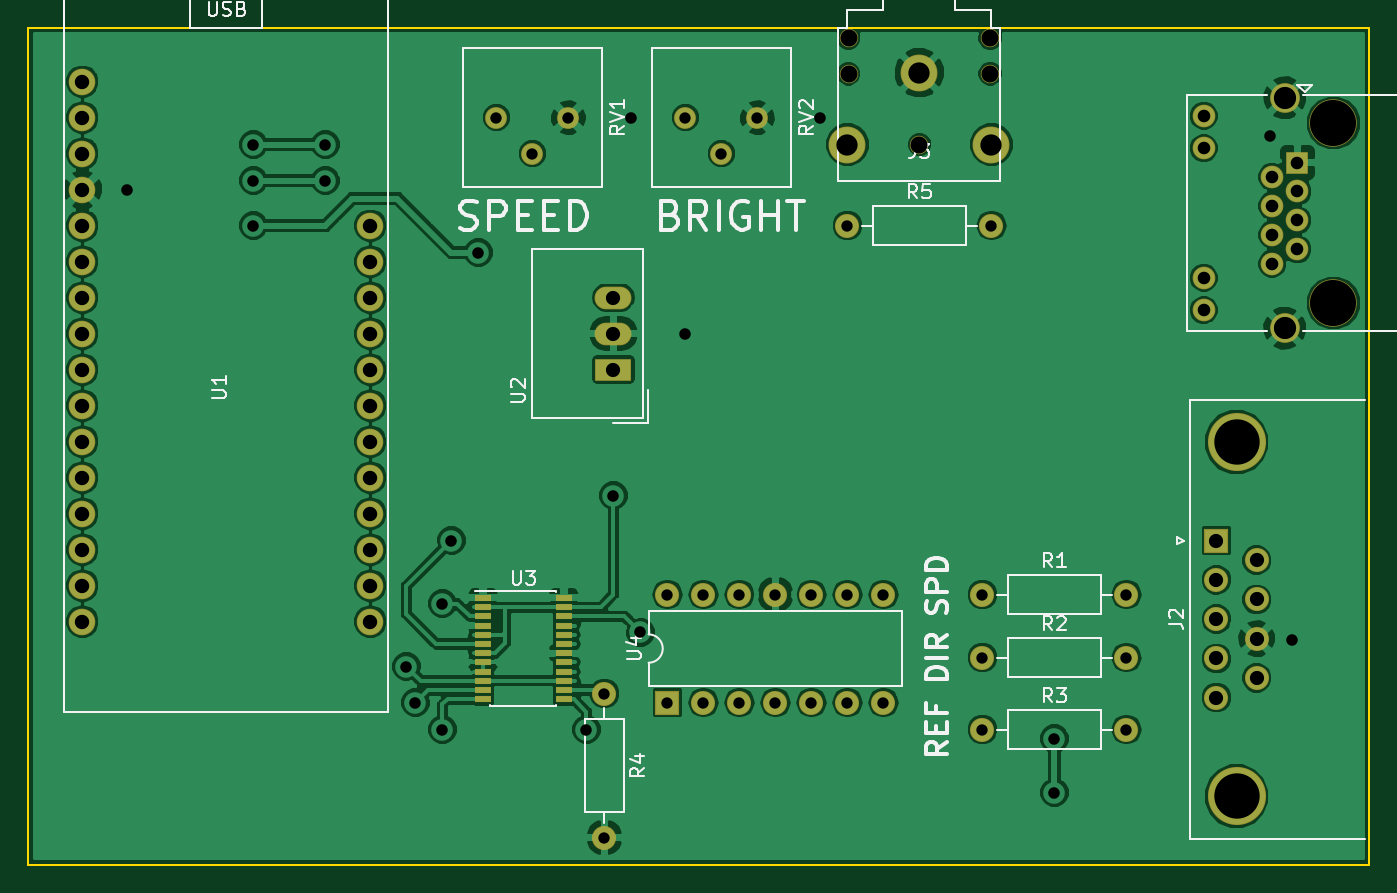
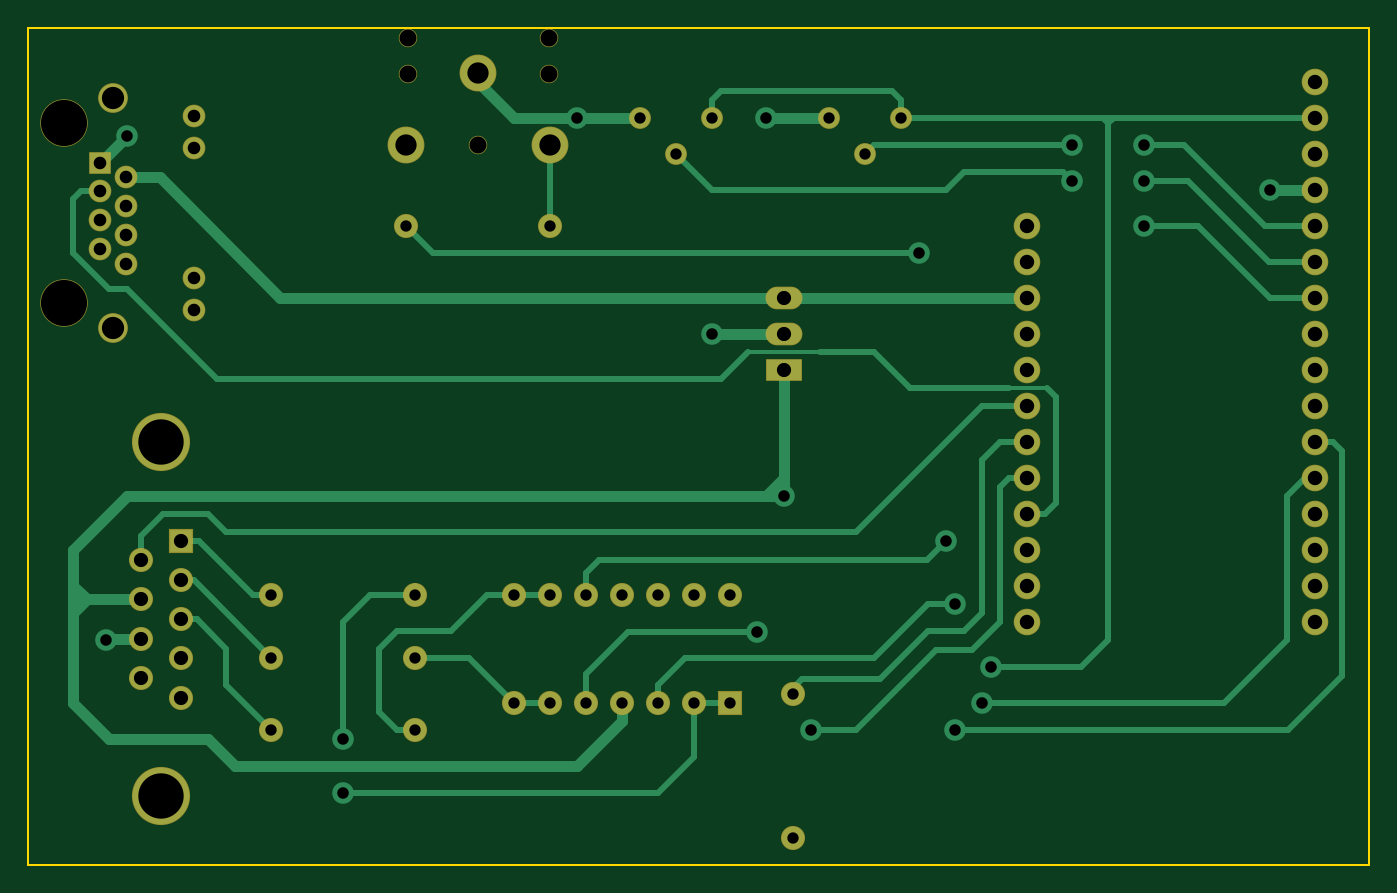
Circuit board: 8 layer files. Board 94.6 x 59.1 mm.
- bottom_copper: CustomSID_PCB-B.Cu.gbl (18861 bytes)
- bottom_mask: CustomSID_PCB-B.Mask.gbs (3926 bytes)
- bottom_silk: CustomSID_PCB-B.SilkS.gbo (506 bytes)
- outline: CustomSID_PCB-Edge.Cuts.gm1 (709 bytes)
- top_copper: CustomSID_PCB-F.Cu.gtl (146480 bytes)
- top_mask: CustomSID_PCB-F.Mask.gts (4640 bytes)
- top_silk: CustomSID_PCB-F.SilkS.gto (20757 bytes)
- drill: CustomSID_PCB.drl (1981 bytes)

=== bottom_copper: CustomSID_PCB-B.Cu.gbl (18861 bytes, source omitted) ===
=== bottom_mask: CustomSID_PCB-B.Mask.gbs ===
G04 #@! TF.GenerationSoftware,KiCad,Pcbnew,(5.0.0)*
G04 #@! TF.CreationDate,2021-05-18T20:46:35-04:00*
G04 #@! TF.ProjectId,CustomSID_PCB,437573746F6D5349445F5043422E6B69,rev?*
G04 #@! TF.SameCoordinates,Original*
G04 #@! TF.FileFunction,Soldermask,Bot*
G04 #@! TF.FilePolarity,Negative*
%FSLAX46Y46*%
G04 Gerber Fmt 4.6, Leading zero omitted, Abs format (unit mm)*
G04 Created by KiCad (PCBNEW (5.0.0)) date 05/18/21 20:46:35*
%MOMM*%
%LPD*%
G01*
G04 APERTURE LIST*
%ADD10R,1.601600X1.601600*%
%ADD11C,1.601600*%
%ADD12C,3.351600*%
%ADD13C,2.101600*%
%ADD14C,1.541600*%
%ADD15C,2.601600*%
%ADD16C,1.301600*%
%ADD17C,1.701600*%
%ADD18O,1.701600X1.701600*%
%ADD19R,1.701600X1.701600*%
%ADD20C,1.879600*%
%ADD21R,2.601600X1.601600*%
%ADD22O,2.601600X1.601600*%
%ADD23C,4.101600*%
G04 APERTURE END LIST*
D10*
G04 #@! TO.C,J1*
X191135000Y-75565000D03*
D11*
X191135000Y-77605000D03*
X191135000Y-79645000D03*
X191135000Y-81685000D03*
X189355000Y-76585000D03*
X189355000Y-78625000D03*
X189355000Y-80665000D03*
X189355000Y-82705000D03*
D12*
X193675000Y-72775000D03*
X193675000Y-85475000D03*
D13*
X190245000Y-87255000D03*
X190245000Y-70995000D03*
D11*
X184535000Y-72265000D03*
X184535000Y-74555000D03*
X184535000Y-83695000D03*
X184535000Y-85985000D03*
G04 #@! TD*
D14*
G04 #@! TO.C,RV2*
X147955000Y-72390000D03*
X150495000Y-74930000D03*
X153035000Y-72390000D03*
G04 #@! TD*
D15*
G04 #@! TO.C,J3*
X159385000Y-74295000D03*
X169545000Y-74295000D03*
X164465000Y-69215000D03*
D16*
X169465000Y-69295000D03*
X159465000Y-69295000D03*
X159465000Y-66795000D03*
X169465000Y-66795000D03*
X164465000Y-74295000D03*
G04 #@! TD*
D17*
G04 #@! TO.C,R5*
X159385000Y-80010000D03*
D18*
X169545000Y-80010000D03*
G04 #@! TD*
D17*
G04 #@! TO.C,R4*
X142240000Y-113030000D03*
D18*
X142240000Y-123190000D03*
G04 #@! TD*
D14*
G04 #@! TO.C,RV1*
X139700000Y-72390000D03*
X137160000Y-74930000D03*
X134620000Y-72390000D03*
G04 #@! TD*
D19*
G04 #@! TO.C,U4*
X146685000Y-113665000D03*
D18*
X161925000Y-106045000D03*
X149225000Y-113665000D03*
X159385000Y-106045000D03*
X151765000Y-113665000D03*
X156845000Y-106045000D03*
X154305000Y-113665000D03*
X154305000Y-106045000D03*
X156845000Y-113665000D03*
X151765000Y-106045000D03*
X159385000Y-113665000D03*
X149225000Y-106045000D03*
X161925000Y-113665000D03*
X146685000Y-106045000D03*
G04 #@! TD*
D20*
G04 #@! TO.C,U1*
X105410000Y-69850000D03*
X105410000Y-74930000D03*
X105410000Y-77470000D03*
X105410000Y-80010000D03*
X105410000Y-82550000D03*
X105410000Y-85090000D03*
X105410000Y-87630000D03*
X105410000Y-90170000D03*
X105410000Y-92710000D03*
X105410000Y-95250000D03*
X105410000Y-97790000D03*
X105410000Y-100330000D03*
X105410000Y-102870000D03*
X105410000Y-105410000D03*
X105410000Y-107950000D03*
X125730000Y-107950000D03*
X125730000Y-105410000D03*
X125730000Y-102870000D03*
X125730000Y-100330000D03*
X125730000Y-97790000D03*
X125730000Y-95250000D03*
X125730000Y-92710000D03*
X125730000Y-90170000D03*
X125730000Y-87630000D03*
X125730000Y-85090000D03*
X125730000Y-82550000D03*
X125730000Y-80010000D03*
X105410000Y-72390000D03*
G04 #@! TD*
D21*
G04 #@! TO.C,U2*
X142875000Y-90170000D03*
D22*
X142875000Y-87630000D03*
X142875000Y-85090000D03*
G04 #@! TD*
D19*
G04 #@! TO.C,J2*
X185420000Y-102235000D03*
D17*
X185420000Y-105005000D03*
X185420000Y-107775000D03*
X185420000Y-110545000D03*
X185420000Y-113315000D03*
X188260000Y-103620000D03*
X188260000Y-106390000D03*
X188260000Y-109160000D03*
X188260000Y-111930000D03*
D23*
X186840000Y-120275000D03*
X186840000Y-95275000D03*
G04 #@! TD*
D17*
G04 #@! TO.C,R3*
X168910000Y-115570000D03*
D18*
X179070000Y-115570000D03*
G04 #@! TD*
G04 #@! TO.C,R2*
X179070000Y-110490000D03*
D17*
X168910000Y-110490000D03*
G04 #@! TD*
G04 #@! TO.C,R1*
X168910000Y-106045000D03*
D18*
X179070000Y-106045000D03*
G04 #@! TD*
M02*

=== bottom_silk: CustomSID_PCB-B.SilkS.gbo ===
G04 #@! TF.GenerationSoftware,KiCad,Pcbnew,(5.0.0)*
G04 #@! TF.CreationDate,2021-05-18T20:46:35-04:00*
G04 #@! TF.ProjectId,CustomSID_PCB,437573746F6D5349445F5043422E6B69,rev?*
G04 #@! TF.SameCoordinates,Original*
G04 #@! TF.FileFunction,Legend,Bot*
G04 #@! TF.FilePolarity,Positive*
%FSLAX46Y46*%
G04 Gerber Fmt 4.6, Leading zero omitted, Abs format (unit mm)*
G04 Created by KiCad (PCBNEW (5.0.0)) date 05/18/21 20:46:35*
%MOMM*%
%LPD*%
G01*
G04 APERTURE LIST*
G04 APERTURE END LIST*
M02*

=== outline: CustomSID_PCB-Edge.Cuts.gm1 ===
G04 #@! TF.GenerationSoftware,KiCad,Pcbnew,(5.0.0)*
G04 #@! TF.CreationDate,2021-05-18T20:46:35-04:00*
G04 #@! TF.ProjectId,CustomSID_PCB,437573746F6D5349445F5043422E6B69,rev?*
G04 #@! TF.SameCoordinates,Original*
G04 #@! TF.FileFunction,Profile,NP*
%FSLAX46Y46*%
G04 Gerber Fmt 4.6, Leading zero omitted, Abs format (unit mm)*
G04 Created by KiCad (PCBNEW (5.0.0)) date 05/18/21 20:46:35*
%MOMM*%
%LPD*%
G01*
G04 APERTURE LIST*
%ADD10C,0.150000*%
G04 APERTURE END LIST*
D10*
X101600000Y-125095000D02*
X101600000Y-66040000D01*
X196215000Y-125095000D02*
X101600000Y-125095000D01*
X196215000Y-66040000D02*
X196215000Y-125095000D01*
X196215000Y-66040000D02*
X101600000Y-66040000D01*
M02*

=== top_copper: CustomSID_PCB-F.Cu.gtl (146480 bytes, source omitted) ===
=== top_mask: CustomSID_PCB-F.Mask.gts ===
G04 #@! TF.GenerationSoftware,KiCad,Pcbnew,(5.0.0)*
G04 #@! TF.CreationDate,2021-05-18T20:46:35-04:00*
G04 #@! TF.ProjectId,CustomSID_PCB,437573746F6D5349445F5043422E6B69,rev?*
G04 #@! TF.SameCoordinates,Original*
G04 #@! TF.FileFunction,Soldermask,Top*
G04 #@! TF.FilePolarity,Negative*
%FSLAX46Y46*%
G04 Gerber Fmt 4.6, Leading zero omitted, Abs format (unit mm)*
G04 Created by KiCad (PCBNEW (5.0.0)) date 05/18/21 20:46:35*
%MOMM*%
%LPD*%
G01*
G04 APERTURE LIST*
%ADD10R,1.601600X1.601600*%
%ADD11C,1.601600*%
%ADD12C,3.351600*%
%ADD13C,2.101600*%
%ADD14C,1.541600*%
%ADD15C,2.601600*%
%ADD16C,1.301600*%
%ADD17C,1.701600*%
%ADD18O,1.701600X1.701600*%
%ADD19R,1.201600X0.501600*%
%ADD20R,1.701600X1.701600*%
%ADD21C,1.879600*%
%ADD22R,2.601600X1.601600*%
%ADD23O,2.601600X1.601600*%
%ADD24C,4.101600*%
G04 APERTURE END LIST*
D10*
G04 #@! TO.C,J1*
X191135000Y-75565000D03*
D11*
X191135000Y-77605000D03*
X191135000Y-79645000D03*
X191135000Y-81685000D03*
X189355000Y-76585000D03*
X189355000Y-78625000D03*
X189355000Y-80665000D03*
X189355000Y-82705000D03*
D12*
X193675000Y-72775000D03*
X193675000Y-85475000D03*
D13*
X190245000Y-87255000D03*
X190245000Y-70995000D03*
D11*
X184535000Y-72265000D03*
X184535000Y-74555000D03*
X184535000Y-83695000D03*
X184535000Y-85985000D03*
G04 #@! TD*
D14*
G04 #@! TO.C,RV2*
X147955000Y-72390000D03*
X150495000Y-74930000D03*
X153035000Y-72390000D03*
G04 #@! TD*
D15*
G04 #@! TO.C,J3*
X159385000Y-74295000D03*
X169545000Y-74295000D03*
X164465000Y-69215000D03*
D16*
X169465000Y-69295000D03*
X159465000Y-69295000D03*
X159465000Y-66795000D03*
X169465000Y-66795000D03*
X164465000Y-74295000D03*
G04 #@! TD*
D17*
G04 #@! TO.C,R5*
X159385000Y-80010000D03*
D18*
X169545000Y-80010000D03*
G04 #@! TD*
D19*
G04 #@! TO.C,U3*
X133675000Y-106280000D03*
X133675000Y-106930000D03*
X133675000Y-107580000D03*
X133675000Y-108230000D03*
X133675000Y-108880000D03*
X133675000Y-109530000D03*
X133675000Y-110180000D03*
X133675000Y-110830000D03*
X133675000Y-111480000D03*
X133675000Y-112130000D03*
X133675000Y-112780000D03*
X133675000Y-113430000D03*
X139375000Y-113430000D03*
X139375000Y-112780000D03*
X139375000Y-112130000D03*
X139375000Y-111480000D03*
X139375000Y-110830000D03*
X139375000Y-110180000D03*
X139375000Y-109530000D03*
X139375000Y-108880000D03*
X139375000Y-108230000D03*
X139375000Y-107580000D03*
X139375000Y-106930000D03*
X139375000Y-106280000D03*
G04 #@! TD*
D17*
G04 #@! TO.C,R4*
X142240000Y-113030000D03*
D18*
X142240000Y-123190000D03*
G04 #@! TD*
D14*
G04 #@! TO.C,RV1*
X139700000Y-72390000D03*
X137160000Y-74930000D03*
X134620000Y-72390000D03*
G04 #@! TD*
D20*
G04 #@! TO.C,U4*
X146685000Y-113665000D03*
D18*
X161925000Y-106045000D03*
X149225000Y-113665000D03*
X159385000Y-106045000D03*
X151765000Y-113665000D03*
X156845000Y-106045000D03*
X154305000Y-113665000D03*
X154305000Y-106045000D03*
X156845000Y-113665000D03*
X151765000Y-106045000D03*
X159385000Y-113665000D03*
X149225000Y-106045000D03*
X161925000Y-113665000D03*
X146685000Y-106045000D03*
G04 #@! TD*
D21*
G04 #@! TO.C,U1*
X105410000Y-69850000D03*
X105410000Y-74930000D03*
X105410000Y-77470000D03*
X105410000Y-80010000D03*
X105410000Y-82550000D03*
X105410000Y-85090000D03*
X105410000Y-87630000D03*
X105410000Y-90170000D03*
X105410000Y-92710000D03*
X105410000Y-95250000D03*
X105410000Y-97790000D03*
X105410000Y-100330000D03*
X105410000Y-102870000D03*
X105410000Y-105410000D03*
X105410000Y-107950000D03*
X125730000Y-107950000D03*
X125730000Y-105410000D03*
X125730000Y-102870000D03*
X125730000Y-100330000D03*
X125730000Y-97790000D03*
X125730000Y-95250000D03*
X125730000Y-92710000D03*
X125730000Y-90170000D03*
X125730000Y-87630000D03*
X125730000Y-85090000D03*
X125730000Y-82550000D03*
X125730000Y-80010000D03*
X105410000Y-72390000D03*
G04 #@! TD*
D22*
G04 #@! TO.C,U2*
X142875000Y-90170000D03*
D23*
X142875000Y-87630000D03*
X142875000Y-85090000D03*
G04 #@! TD*
D20*
G04 #@! TO.C,J2*
X185420000Y-102235000D03*
D17*
X185420000Y-105005000D03*
X185420000Y-107775000D03*
X185420000Y-110545000D03*
X185420000Y-113315000D03*
X188260000Y-103620000D03*
X188260000Y-106390000D03*
X188260000Y-109160000D03*
X188260000Y-111930000D03*
D24*
X186840000Y-120275000D03*
X186840000Y-95275000D03*
G04 #@! TD*
D17*
G04 #@! TO.C,R3*
X168910000Y-115570000D03*
D18*
X179070000Y-115570000D03*
G04 #@! TD*
G04 #@! TO.C,R2*
X179070000Y-110490000D03*
D17*
X168910000Y-110490000D03*
G04 #@! TD*
G04 #@! TO.C,R1*
X168910000Y-106045000D03*
D18*
X179070000Y-106045000D03*
G04 #@! TD*
M02*

=== top_silk: CustomSID_PCB-F.SilkS.gto (20757 bytes, source omitted) ===
=== drill: CustomSID_PCB.drl ===
M48
;DRILL file {KiCad (5.0.0)} date 05/18/21 20:46:47
;FORMAT={-:-/ absolute / inch / decimal}
FMAT,2
INCH,TZ
T1C0.0315
T2C0.0320
T3C0.0350
T4C0.0394
T5C0.0400
T6C0.0591
T7C0.0618
T8C0.1260
T9C0.0472
T10C0.1280
%
G90
G05
M72
T1
X6.65Y-4.35
X7.05Y-4.35
X6.65Y-4.175
X7.05Y-4.175
X6.275Y-3.15
X6.675Y-3.15
X5.775Y-4.175
X5.775Y-4.475
X5.875Y-4.175
X5.875Y-4.475
X5.975Y-4.175
X5.975Y-4.475
X6.075Y-4.175
X6.075Y-4.475
X6.175Y-4.175
X6.175Y-4.475
X6.275Y-4.175
X6.275Y-4.475
X6.375Y-4.175
X6.375Y-4.475
X5.3Y-2.85
X5.4Y-2.95
X5.5Y-2.85
X6.65Y-4.55
X7.05Y-4.55
X5.825Y-2.85
X5.925Y-2.95
X6.025Y-2.85
X5.6Y-4.45
X5.6Y-4.85
T2
X4.275Y-3.05
X4.625Y-2.925
X4.625Y-3.025
X4.625Y-3.15
X4.825Y-2.925
X4.825Y-3.025
X5.05Y-4.375
X5.075Y-4.475
X5.15Y-4.2
X5.15Y-4.55
X5.175Y-4.025
X5.25Y-3.225
X5.55Y-4.55
X5.625Y-3.9
X5.675Y-2.85
X5.7Y-4.28
X5.825Y-3.45
X6.2Y-2.85
X6.85Y-4.575
X6.85Y-4.725
X7.45Y-2.9
X7.51Y-4.3
T3
X7.2652Y-2.8451
X7.2652Y-2.9352
X7.2652Y-3.2951
X7.2652Y-3.3852
X7.4549Y-3.0152
X7.4549Y-3.0955
X7.4549Y-3.1758
X7.4549Y-3.2561
X7.525Y-2.975
X7.525Y-3.0553
X7.525Y-3.1356
X7.525Y-3.2159
T4
X5.625Y-3.35
X5.625Y-3.45
X5.625Y-3.55
X7.3Y-4.025
X7.3Y-4.1341
X7.3Y-4.2431
X7.3Y-4.3522
X7.3Y-4.4612
X7.4118Y-4.0795
X7.4118Y-4.1886
X7.4118Y-4.2976
X7.4118Y-4.4067
T5
X4.15Y-2.75
X4.15Y-2.85
X4.15Y-2.95
X4.15Y-3.05
X4.15Y-3.15
X4.15Y-3.25
X4.15Y-3.35
X4.15Y-3.45
X4.15Y-3.55
X4.15Y-3.65
X4.15Y-3.75
X4.15Y-3.85
X4.15Y-3.95
X4.15Y-4.05
X4.15Y-4.15
X4.15Y-4.25
X4.95Y-3.15
X4.95Y-3.25
X4.95Y-3.35
X4.95Y-3.45
X4.95Y-3.55
X4.95Y-3.65
X4.95Y-3.75
X4.95Y-3.85
X4.95Y-3.95
X4.95Y-4.05
X4.95Y-4.15
X4.95Y-4.25
T6
X6.275Y-2.925
X6.475Y-2.725
X6.675Y-2.925
T7
X7.49Y-2.7951
X7.49Y-3.4352
T8
X7.3559Y-3.751
X7.3559Y-4.7352
T9
X6.2781Y-2.6297
X6.2781Y-2.7281
X6.475Y-2.925
X6.6719Y-2.6297
X6.6719Y-2.7281
T10
X7.625Y-2.8652
X7.625Y-3.3652
T0
M30

